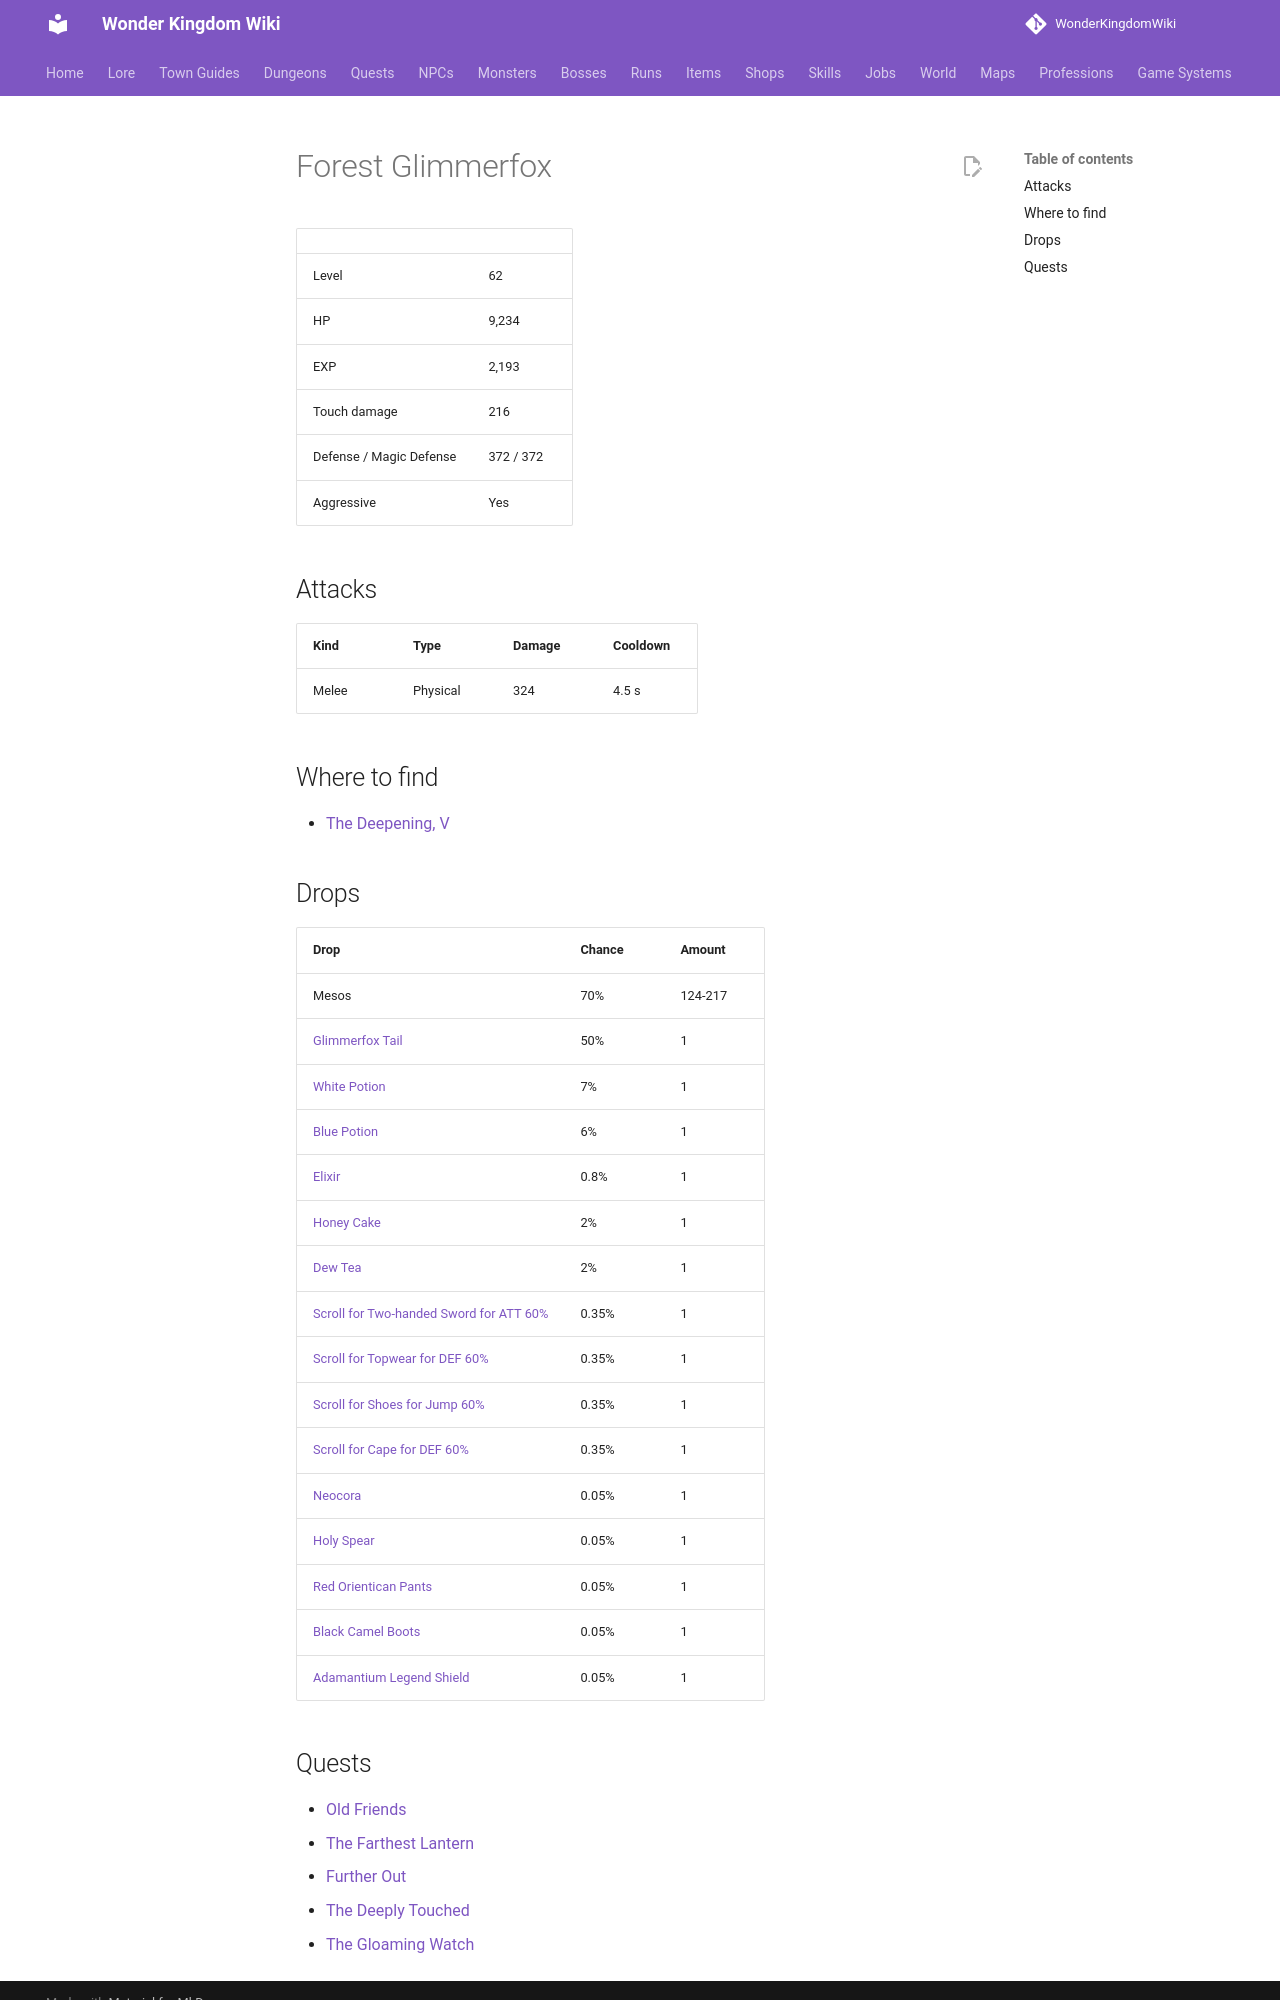

repository: alonohana627/WonderKingdomWiki · page: monsters/forest_glimmerfox/index.html · generator: mkdocs

<!-- Generated by tools/generate.py from GameLib. Do not edit: changes are overwritten. -->

# Forest Glimmerfox

|  |  |
|---|---|
| Level | 62 |
| HP | 9,234 |
| EXP | 2,193 |
| Touch damage | 216 |
| Defense / Magic Defense | 372 / 372 |
| Aggressive | Yes |

## Attacks

| Kind | Type | Damage | Cooldown |
|---|---|---|---|
| Melee | Physical | 324 | 4.5 s |

## Where to find

- [The Deepening, V](../maps/deepening_5.md)

## Drops

| Drop | Chance | Amount |
|---|---|---|
| Mesos | 70% | 124-217 |
| [Glimmerfox Tail](../items/glimmerfox_tail.md) | 50% | 1 |
| [White Potion](../items/white_potion.md) | 7% | 1 |
| [Blue Potion](../items/blue_potion.md) | 6% | 1 |
| [Elixir](../items/elixir.md) | 0.8% | 1 |
| [Honey Cake](../items/honey_cake.md) | 2% | 1 |
| [Dew Tea](../items/dew_tea.md) | 2% | 1 |
| [Scroll for Two-handed Sword for ATT 60%](../items/scroll_two_handed_sword_att.md) | 0.35% | 1 |
| [Scroll for Topwear for DEF 60%](../items/scroll_topwear_def.md) | 0.35% | 1 |
| [Scroll for Shoes for Jump 60%](../items/scroll_shoes_jump.md) | 0.35% | 1 |
| [Scroll for Cape for DEF 60%](../items/scroll_cape_def.md) | 0.35% | 1 |
| [Neocora](../items/neocora.md) | 0.05% | 1 |
| [Holy Spear](../items/holy_spear.md) | 0.05% | 1 |
| [Red Orientican Pants](../items/red_orientican_pants.md) | 0.05% | 1 |
| [Black Camel Boots](../items/black_camel_boots.md) | 0.05% | 1 |
| [Adamantium Legend Shield](../items/adamantium_legend_shield.md) | 0.05% | 1 |
